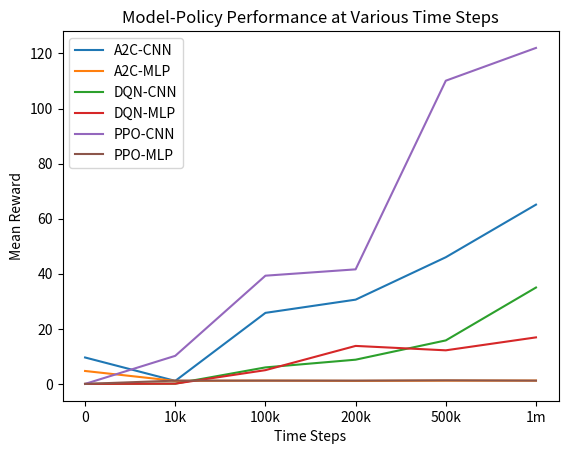

The script that saved this image:
import matplotlib.pyplot as plt

# x-axis: observation number
#         { 0: '0', 1: '10k', 2: '100k', 3: '200k', 4: '500k', 5: '1m' }
# y-axis: mean reward

# these came from the output of train.py
# it was faster to just type these out than to write a script to generate them
a2c_cnn = [9.6, 1.1, 25.8, 30.6, 46.0, 65.1]
a2c_mlp = [4.7, 1.1, 1.2, 1.1, 1.2, 1.2]
dqn_cnn = [0.0, 0.1, 6.0, 8.8, 15.8, 35.0]
dqn_mlp = [0.0, 0.1, 5.0, 13.8, 12.2, 16.9]
ppo_cnn = [0.0, 10.2, 39.3, 41.6, 110.1, 122.0]
ppo_mlp = [0.0, 1.2, 1.2, 1.2, 1.3, 1.2]

x_labels = ["0", "10k", "100k", "200k", "500k", "1m"]

x_axis = range(len(x_labels))

plt.xticks(x_axis, x_labels)

plt.plot(x_axis, a2c_cnn, label="A2C-CNN")
plt.plot(x_axis, a2c_mlp, label="A2C-MLP")
plt.plot(x_axis, dqn_cnn, label="DQN-CNN")
plt.plot(x_axis, dqn_mlp, label="DQN-MLP")
plt.plot(x_axis, ppo_cnn, label="PPO-CNN")
plt.plot(x_axis, ppo_mlp, label="PPO-MLP")

plt.xlabel("Time Steps")
plt.ylabel("Mean Reward")
plt.title("Model-Policy Performance at Various Time Steps")
plt.legend()
plt.show()
